Dataset: FabricDefectDataset (GitHub, ApurvArc/Textile-Defect-Detection). Classes: broken stitch, defect free, hole, horizontal defect, lines, needle mark, pinched fabric, stain, vertical defect.

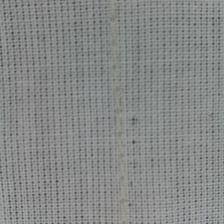
Label: needle mark

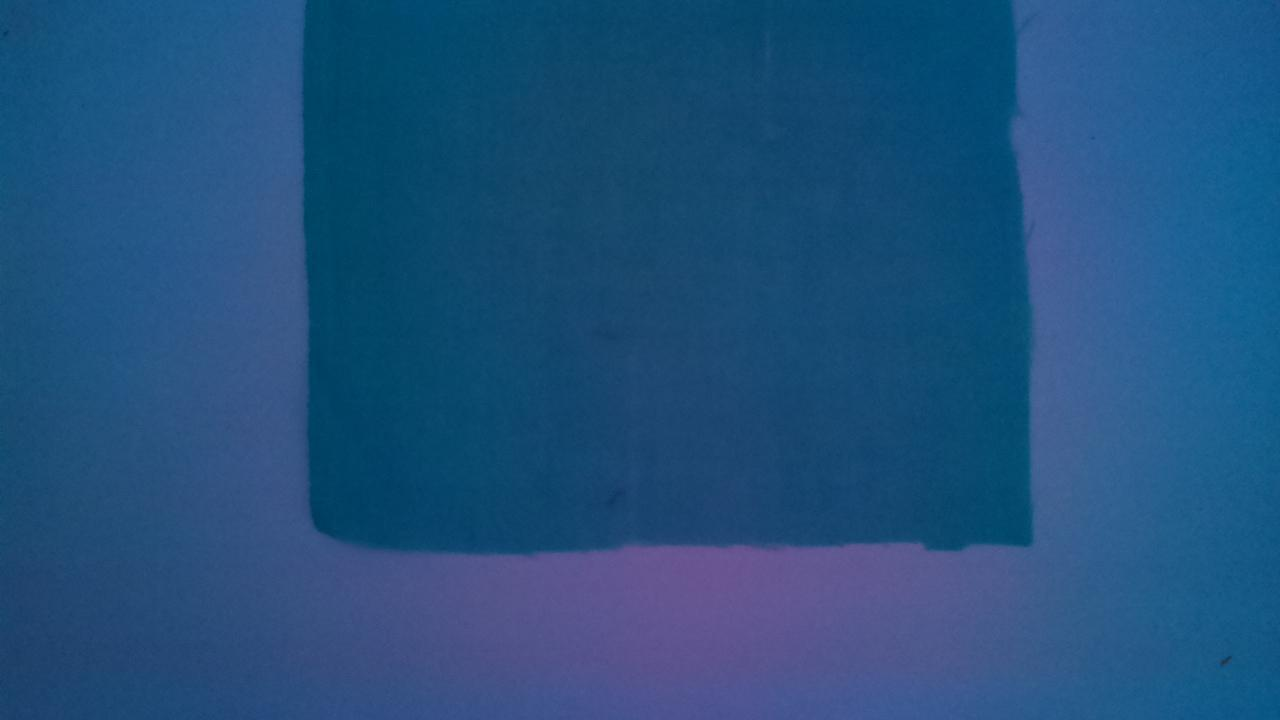
Label: lines

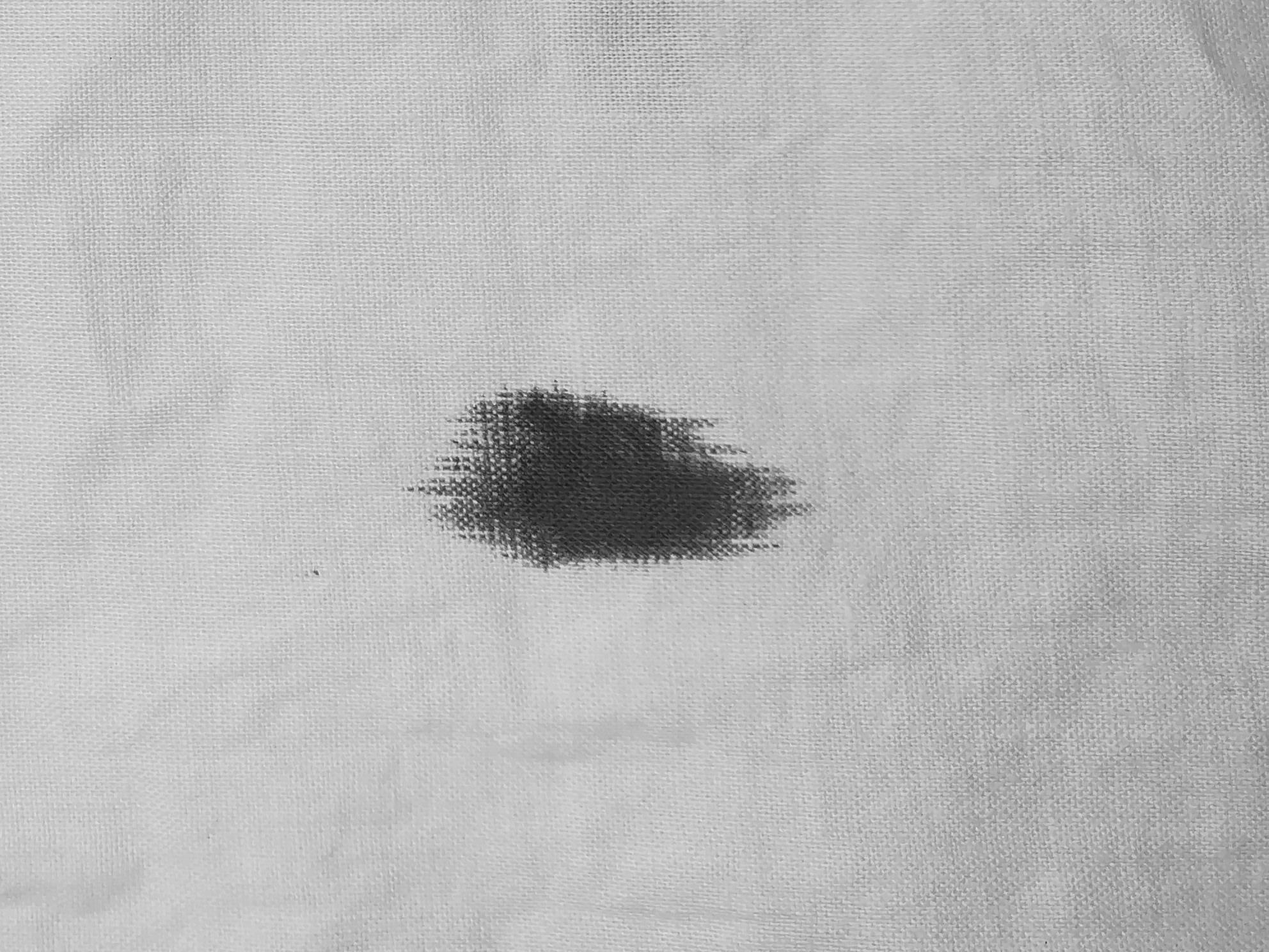
Label: stain

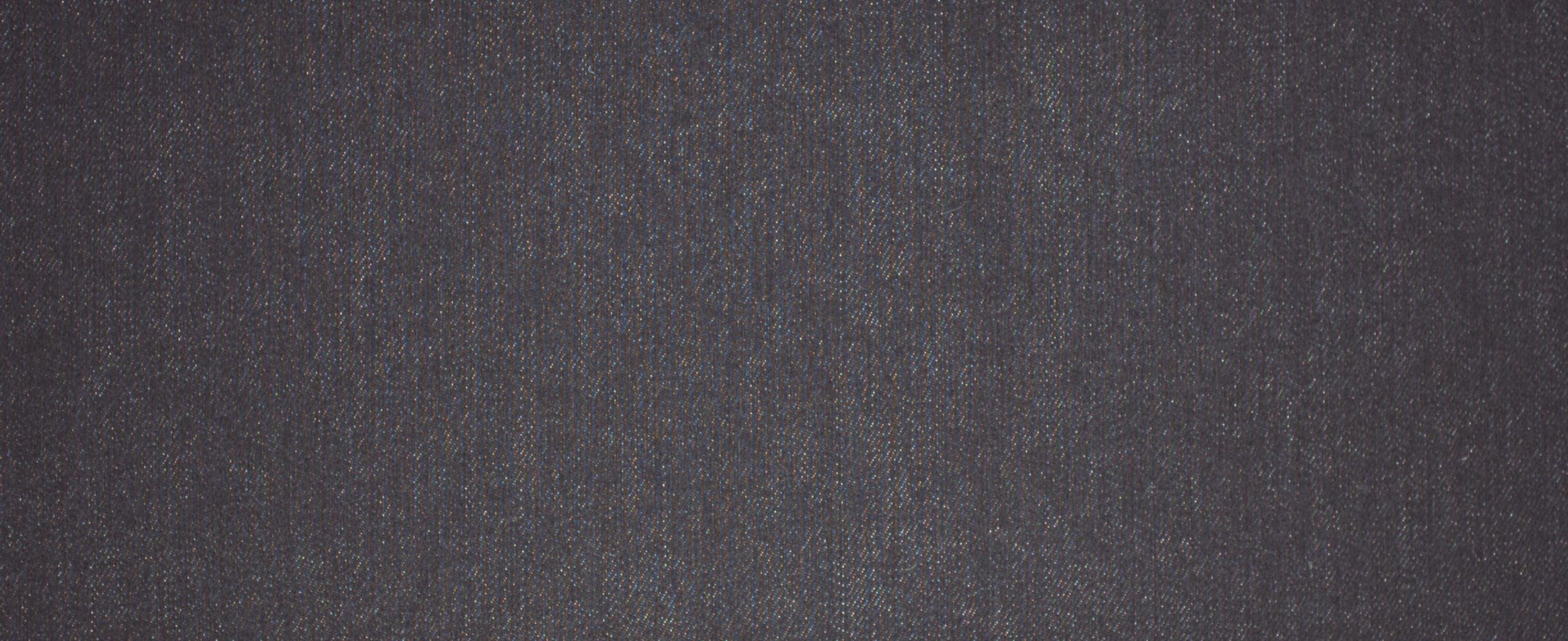
Label: defect free

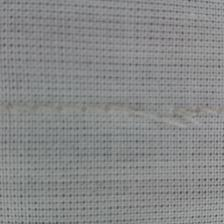
Label: broken stitch

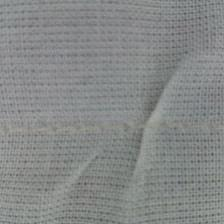
Label: pinched fabric
